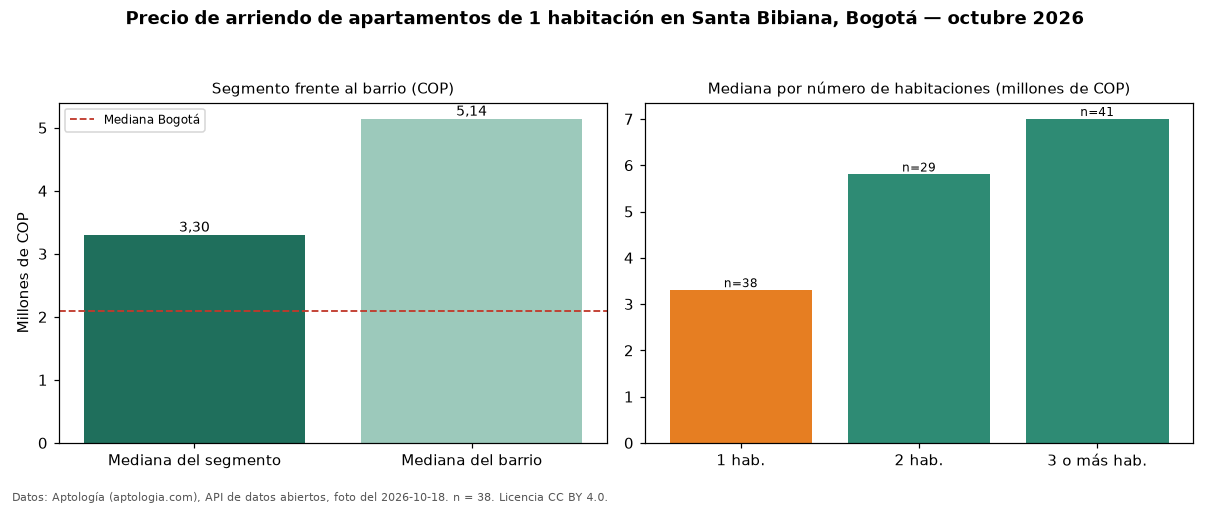

The table this chart was drawn from, first rows:
seccion, metrica, valor_cop, n
precio, mediana, 3300000, 38
habitaciones, 1, 3300000, 38
habitaciones, 2, 5800000, 29
habitaciones, 3+, 7000000, 41
barrio, mediana_barrio_todos_los_tamanos, 5140000, 109
ciudad, mediana_ciudad, 2100000, 
fuente, fecha_foto, 2026-10-18, 
fuente, atribucion, https://www.aptologia.com/arriendo/bogot…, 
